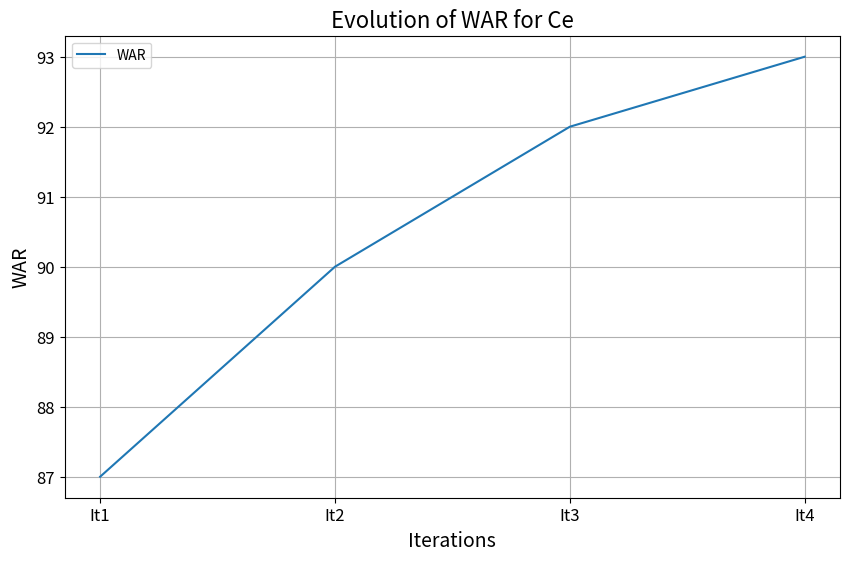
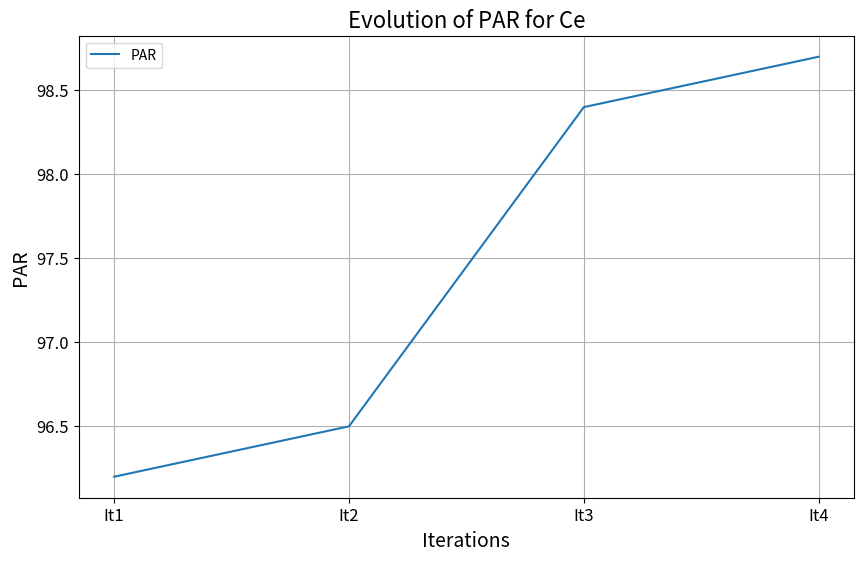
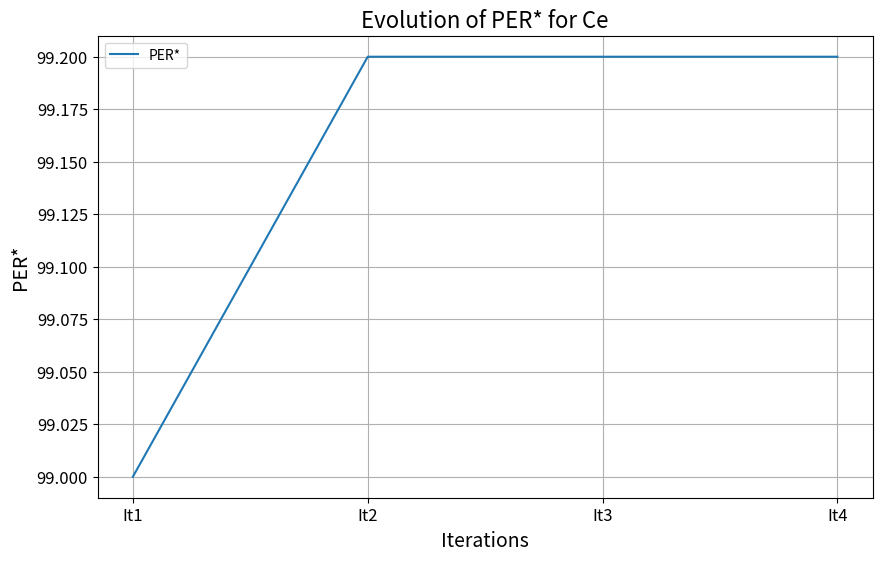
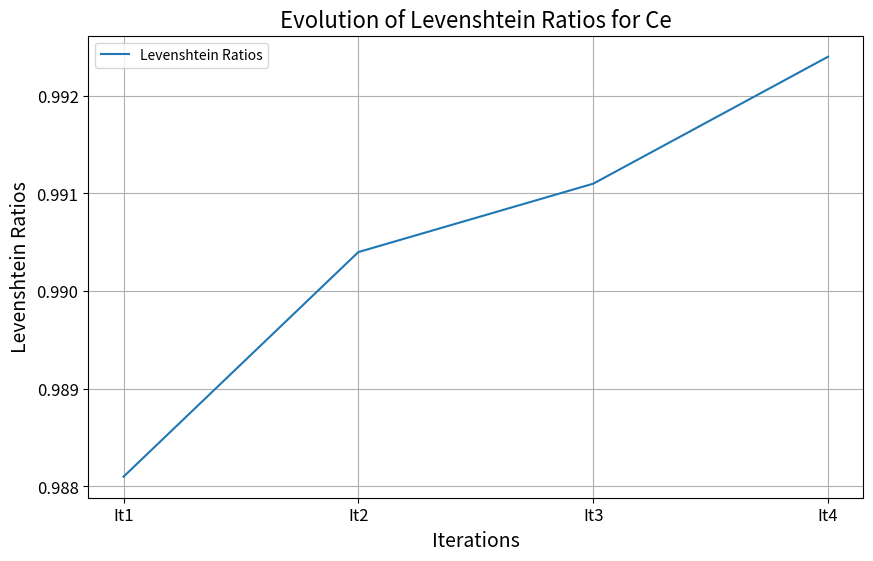
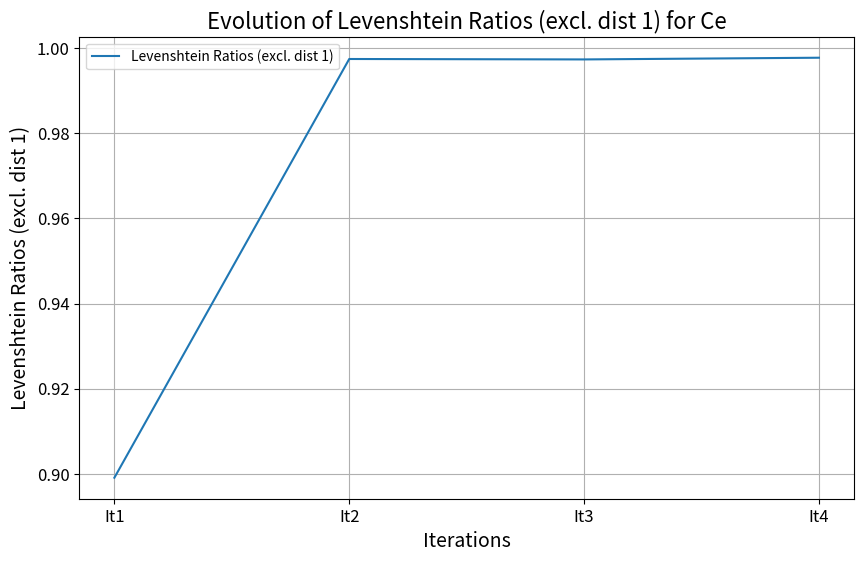
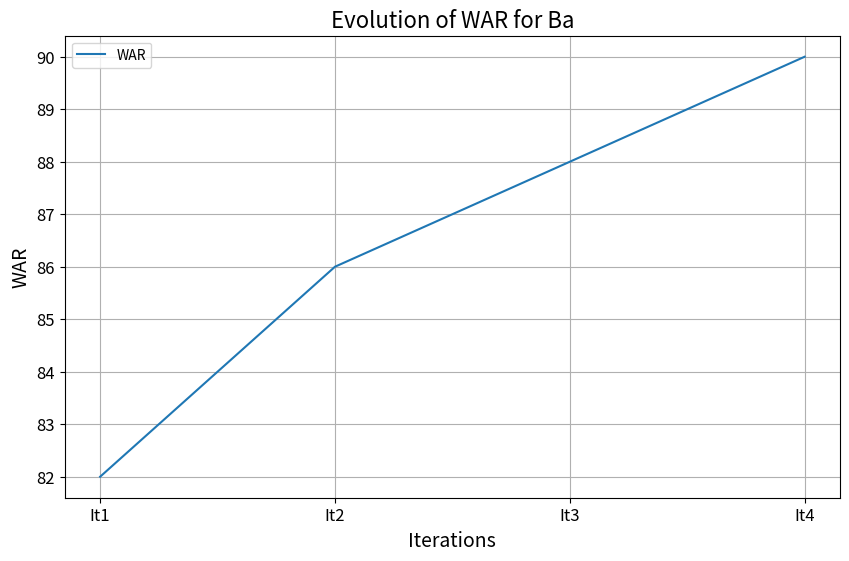
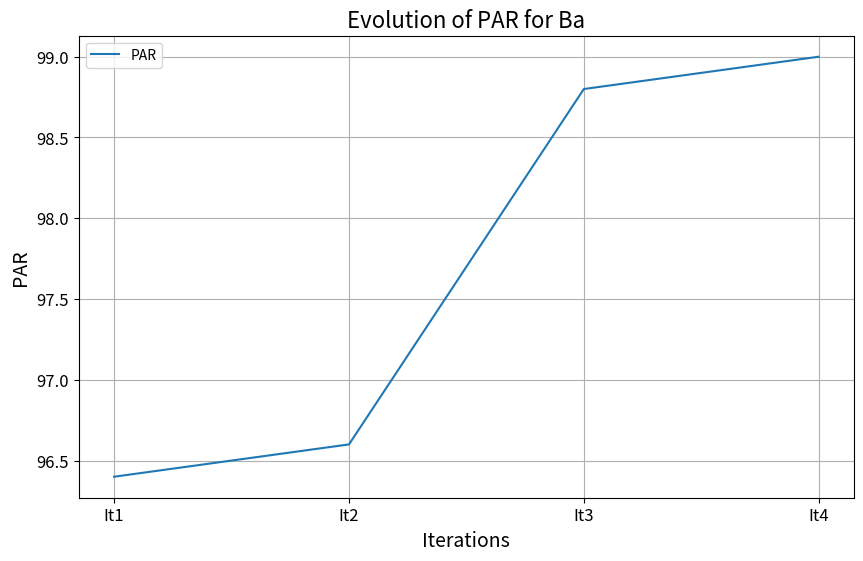
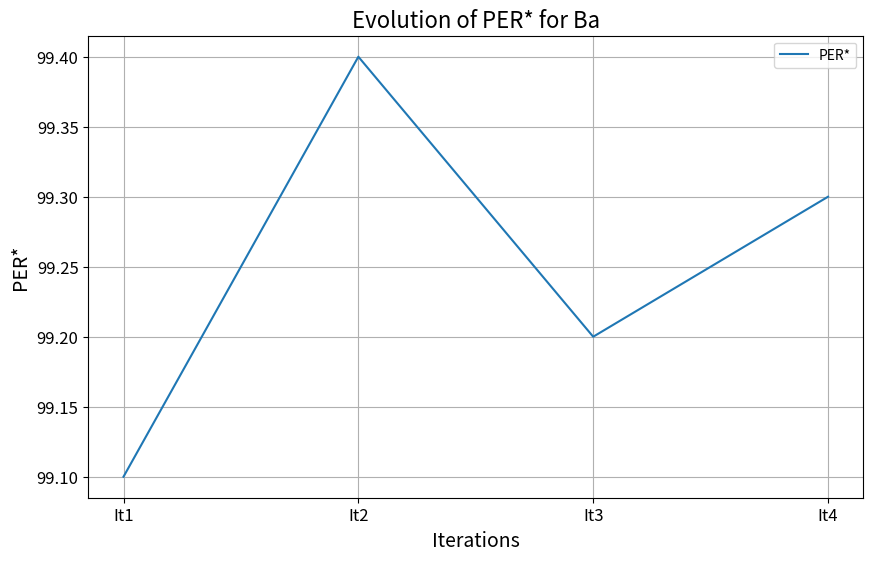
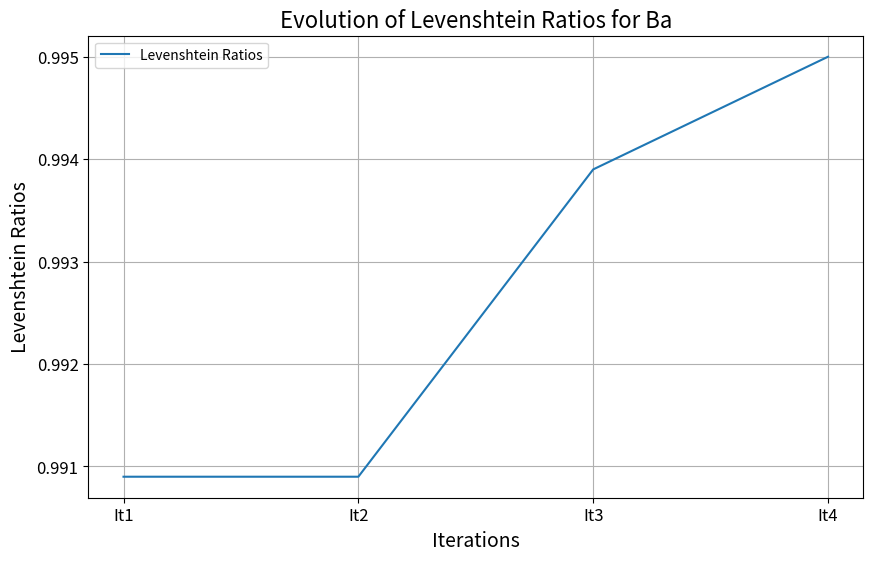
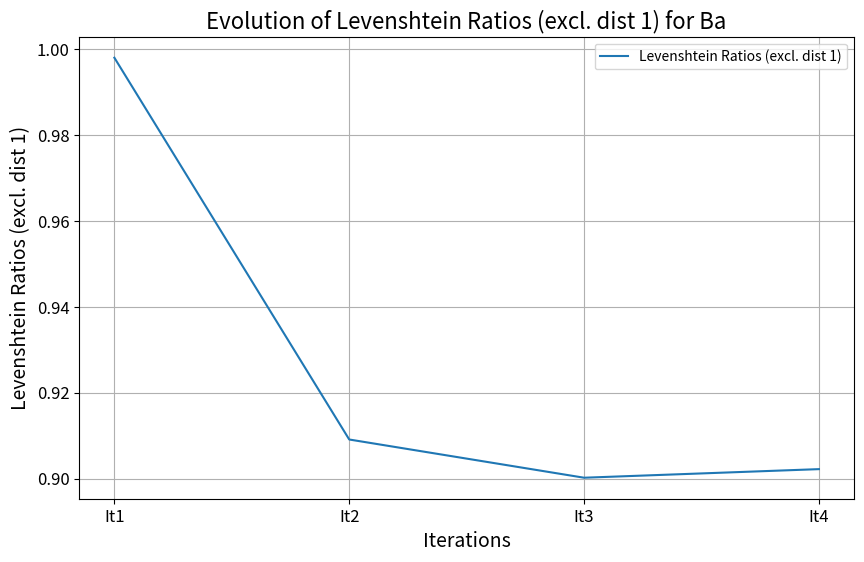
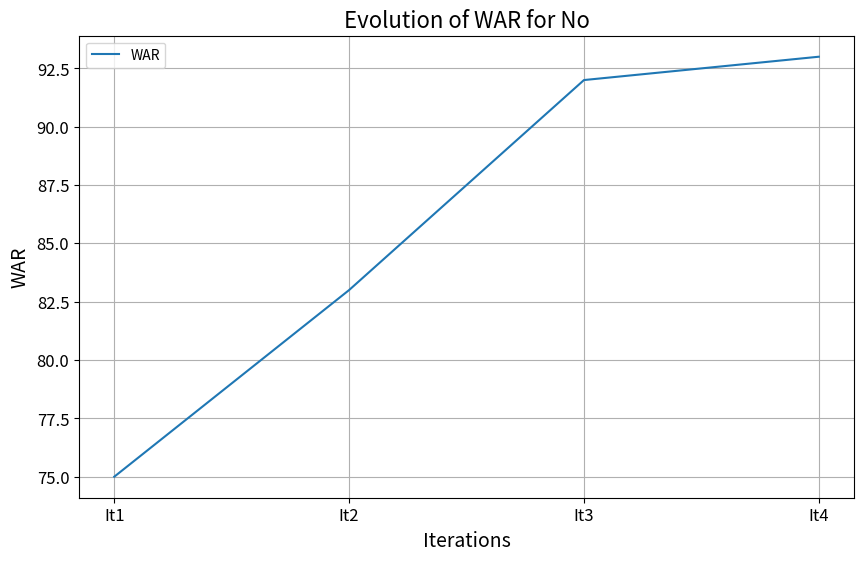
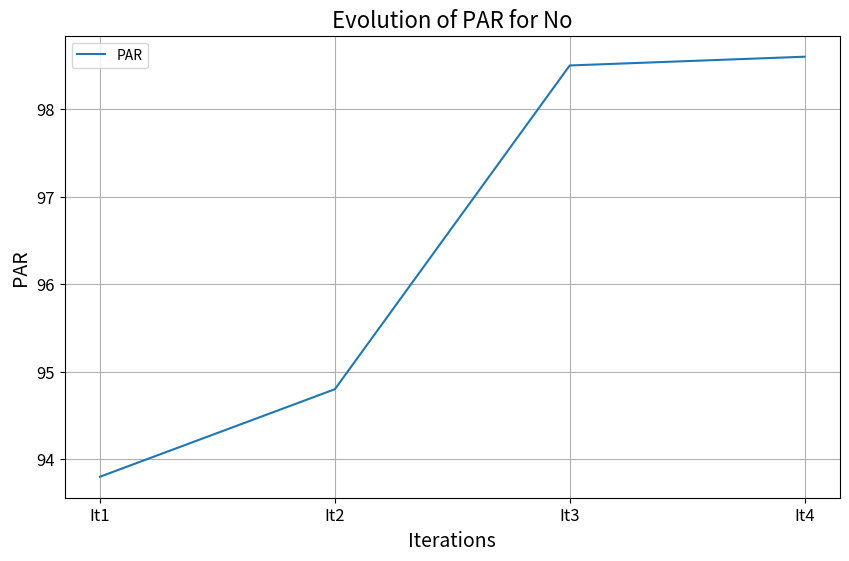
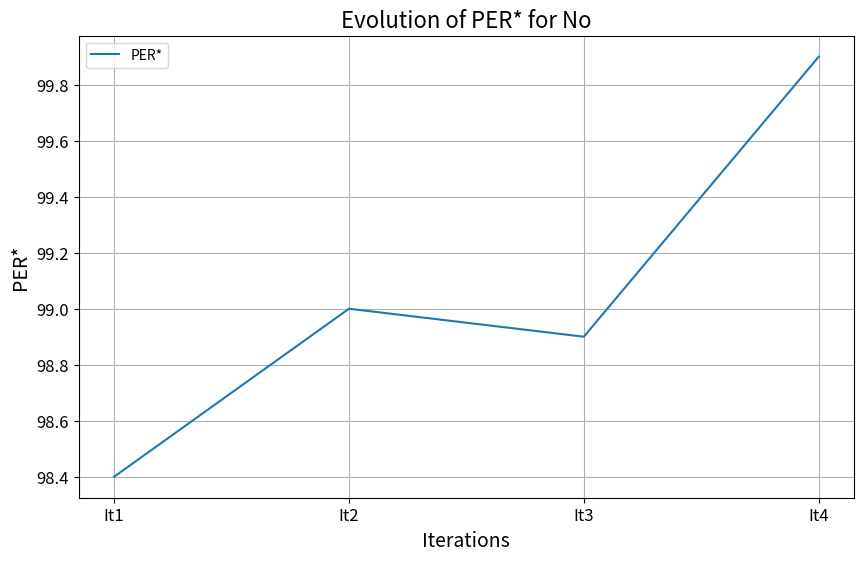
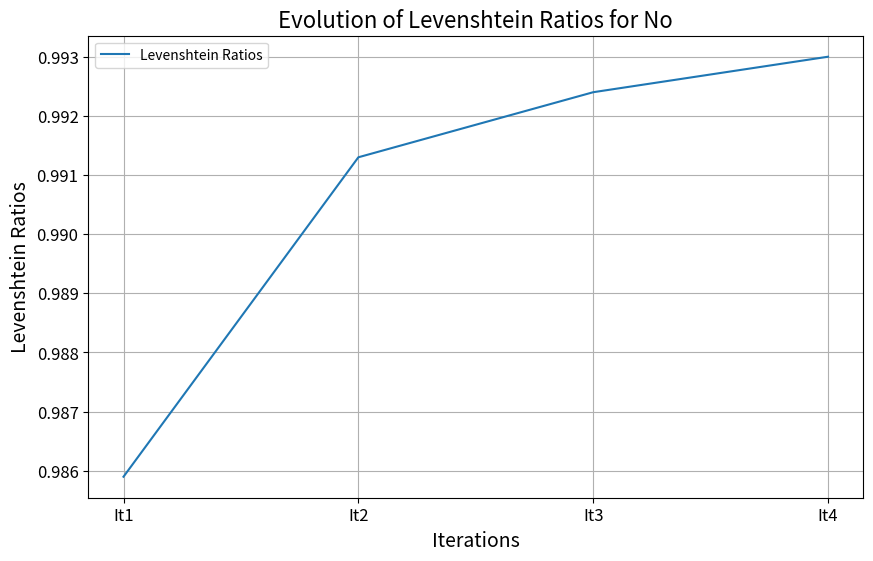
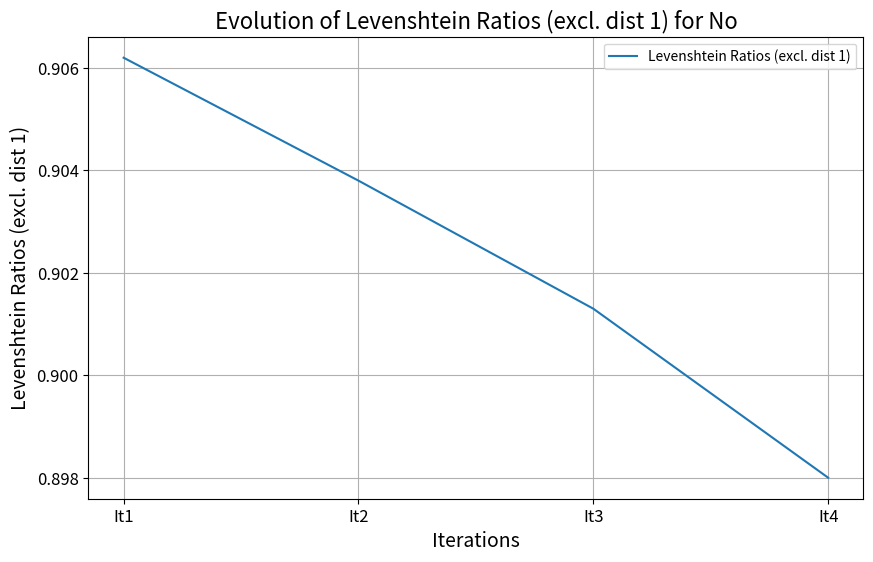
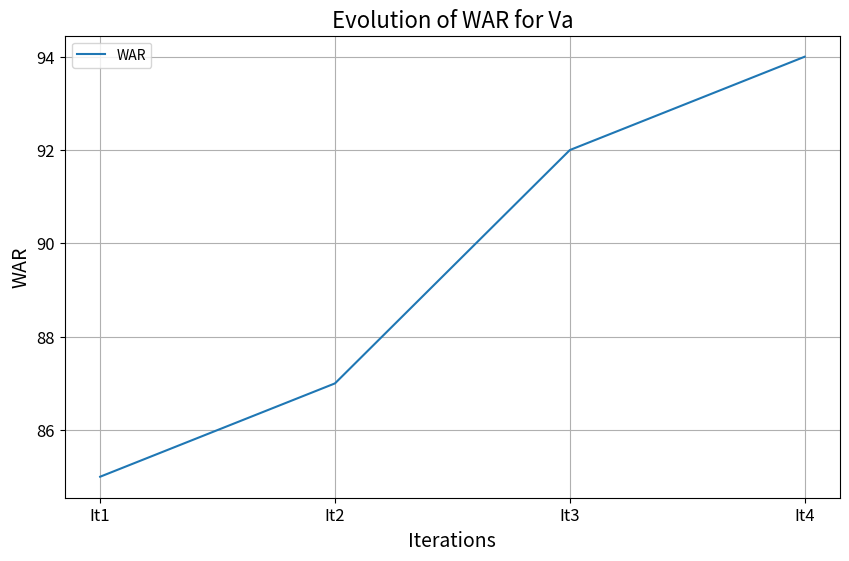

Recreate these plots in Python, in order.
import os
import matplotlib.pyplot as plt

# Data for each category
categories = ['Ce', 'Ba', 'No', 'Va']

# Data points
time_points = ['It1', 'It2', 'It3', 'It4']
ce_data = {
    'WAR': [87, 90, 92, 93],
    'PAR': [96.2, 96.5, 98.4, 98.7],
    'PER*': [99.0, 99.2, 99.2, 99.2],
    'Levenshtein Ratios': [0.9881, 0.9904, 0.9911, 0.9924],
    'Levenshtein Ratios (excl. dist 1)': [0.8991, 0.9974, 0.9973, 0.9977]
}

ba_data = {
    'WAR': [82, 86, 88, 90],
    'PAR': [96.4, 96.6, 98.8, 99.0],
    'PER*': [99.1, 99.4, 99.2, 99.3],
    'Levenshtein Ratios': [0.9909, 0.9909, 0.9939, 0.9950],
    'Levenshtein Ratios (excl. dist 1)': [0.9980, 0.9091, 0.9002, 0.9022]
}

no_data = {
    'WAR': [75, 83, 92, 93],
    'PAR': [93.8, 94.8, 98.5, 98.6],
    'PER*': [98.4, 99.0, 98.9, 99.9],
    'Levenshtein Ratios': [0.9859, 0.9913, 0.9924, 0.9930],
    'Levenshtein Ratios (excl. dist 1)': [0.9062, 0.9038, 0.9013, 0.8980]
}

va_data = {
    'WAR': [85, 87, 92, 94],
    'PAR': [94.7, 95.2, 95.8, 98.8],
    'PER*': [98.6, 99.0, 98.9, 99.1],
    'Levenshtein Ratios': [0.9874, 0.9910, 0.9928, 0.9940],
    'Levenshtein Ratios (excl. dist 1)': [0.9085, 0.9086, 0.9030, 0.8985]
}

# Combine all data
all_data = {
    'Ce': ce_data,
    'Ba': ba_data,
    'No': no_data,
    'Va': va_data
}

# Create a folder to save the plots
output_folder = 'plots'
os.makedirs(output_folder, exist_ok=True)

# Function to plot the data and save as PNG
def plot_evolution(category, measure, data):
    plt.figure(figsize=(10, 6))
    
    plt.plot(time_points, data, label=measure)
    
    plt.title(f'Evolution of {measure} for {category}', fontsize=16)
    plt.xlabel('Iterations', fontsize=14)
    plt.ylabel(f'{measure}', fontsize=14)
    plt.legend()
    plt.grid(True)
    
    # Adjusting tick parameters
    plt.tick_params(axis='both', which='major', labelsize=12)
    
    # Save the plot as a PNG file
    plt.savefig(os.path.join(output_folder, f'{category}_{measure}.png'))
    plt.close()

# Function to plot combined data for each measure across categories
def plot_combined_measures(measure, combined_data):
    plt.figure(figsize=(10, 6))
    
    for category, values in combined_data.items():
        plt.plot(time_points, values, label=category)
    
    plt.title(f'Evolution of {measure} across iterations', fontsize=16)
    plt.xlabel('Iterations', fontsize=14)
    plt.ylabel(f'{measure}', fontsize=14)
    plt.legend()
    plt.grid(True)
    
    # Adjusting tick parameters
    plt.tick_params(axis='both', which='major', labelsize=12)
    
    # Save the combined plot as a PNG file
    plt.savefig(os.path.join(output_folder, f'Combined_{measure}.png'))
    plt.close()

# Plotting the data for each category and each measure, and saving the plots
combined_measures_data = {measure: {} for measure in ce_data.keys()}

for category, data in all_data.items():
    for measure, values in data.items():
        plot_evolution(category, measure, values)
        combined_measures_data[measure][category] = values

# Plotting combined measures across all categories
for measure, combined_data in combined_measures_data.items():
    plot_combined_measures(measure, combined_data)
